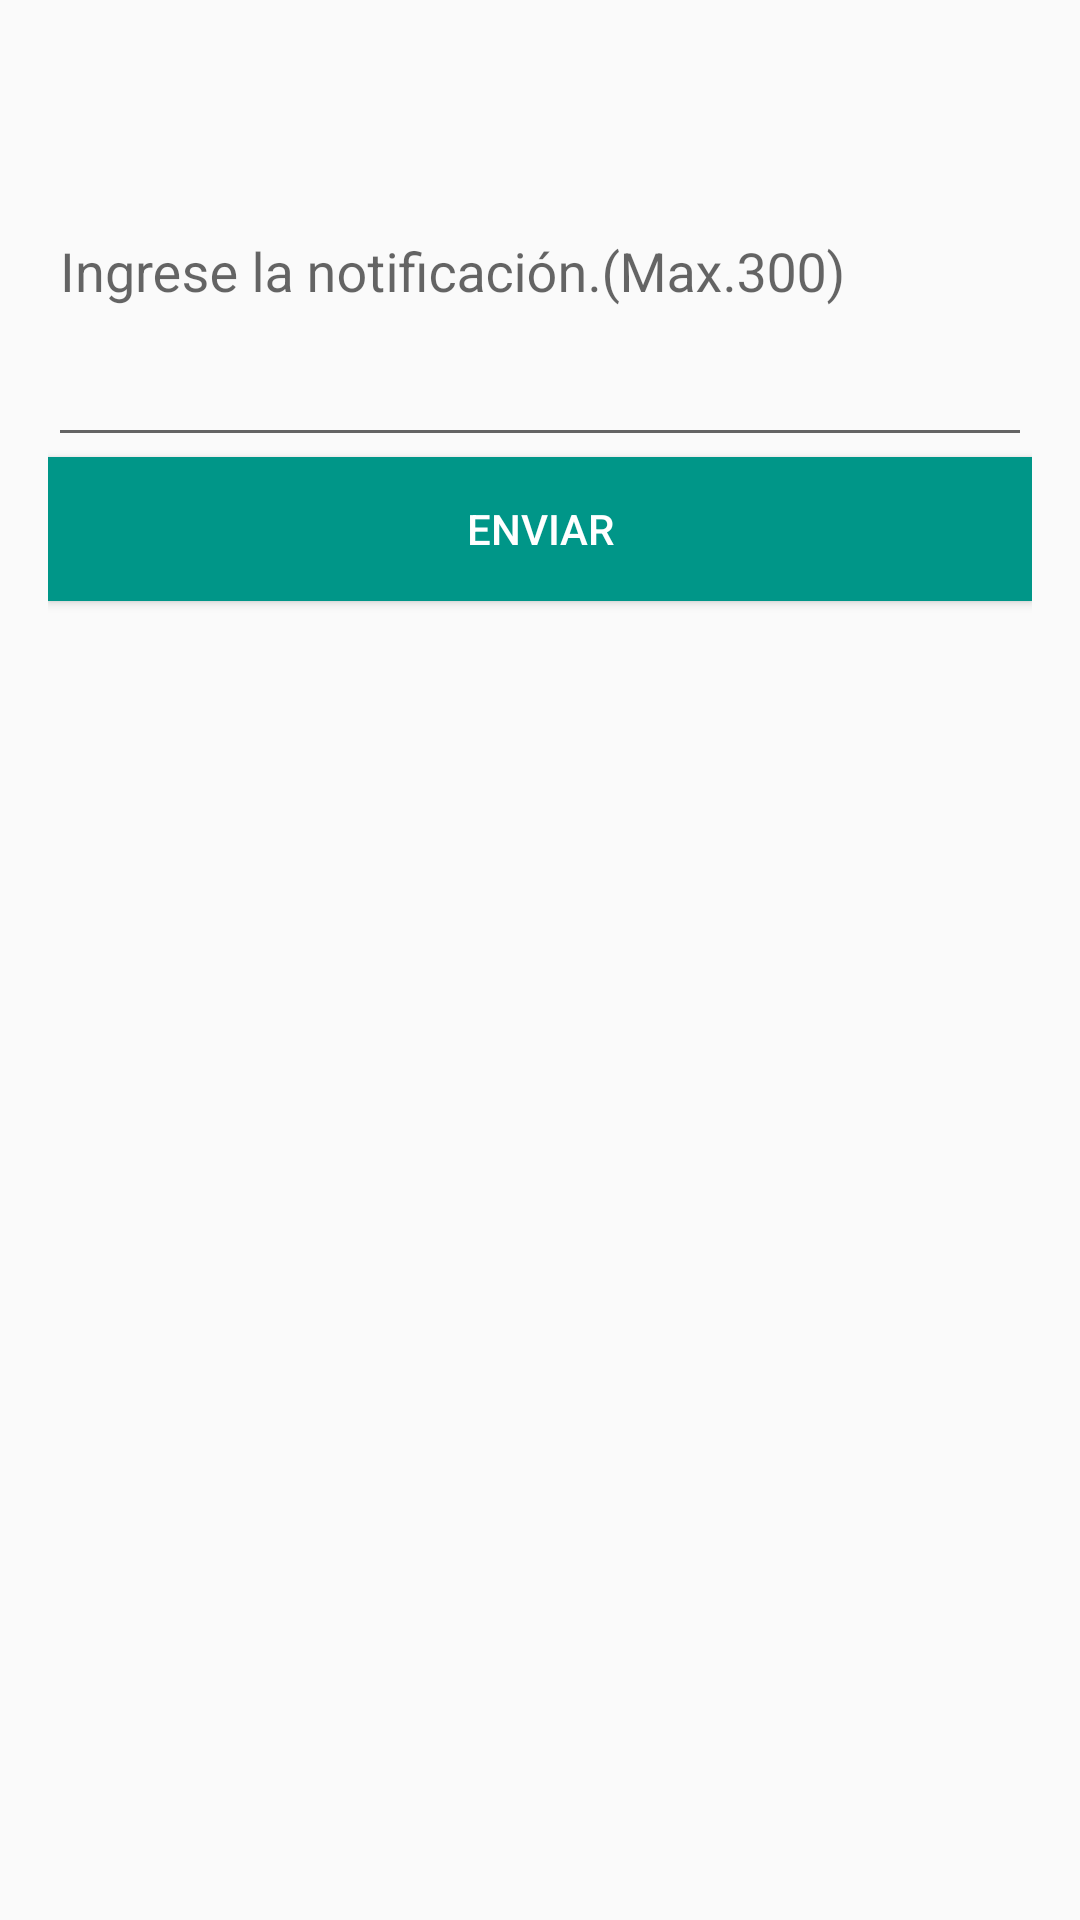

Reconstruct the res/layout file that produces this screen, plus the resources it refers to.
<!-- AndroidManifest.xml: activity theme NoActionBarStyle -->
<!-- res/layout/activity_notification.xml -->
<?xml version="1.0" encoding="utf-8"?>
<RelativeLayout xmlns:android="http://schemas.android.com/apk/res/android"
    xmlns:tools="http://schemas.android.com/tools"
    android:id="@+id/activity_notification"
    android:layout_width="match_parent"
    android:layout_height="match_parent"
    android:paddingBottom="@dimen/activity_vertical_margin"
    android:paddingLeft="@dimen/activity_horizontal_margin"
    android:paddingRight="@dimen/activity_horizontal_margin"
    android:paddingTop="@dimen/activity_vertical_margin"
    tools:context="com.valdroide.mycitysshopsadm.main.notification.ui.NotificationActivity">

    
    
    
    

    
    
    
    
    
    
    

    <android.support.design.widget.TextInputLayout
        android:id="@+id/editTextNotificationHint"
        android:layout_width="match_parent"
        android:layout_height="wrap_content"
        android:layout_below="@+id/editTextTitleHint">

        <EditText
            android:id="@+id/editTextNotification"
            android:layout_width="match_parent"
            android:layout_height="wrap_content"
            android:hint="Ingrese la notificación.(Max.300)"
            android:lines="5"
            android:maxLength="40" />
    </android.support.design.widget.TextInputLayout>

    <Button
        android:id="@+id/buttonSend"
        android:layout_width="match_parent"
        android:layout_height="wrap_content"
        android:background="@color/colorPrimary"
        android:textColor="@color/colorWhite"
        android:layout_below="@+id/editTextNotificationHint"
        android:text="Enviar" />

</RelativeLayout>
<!-- resources referenced by this layout -->
<resources>
  <color name="colorPrimary">#009688</color>
  <color name="colorWhite">#FFFFFF</color>
  <dimen name="activity_horizontal_margin">16dp</dimen>
  <dimen name="activity_vertical_margin">16dp</dimen>
  <style name="NoActionBarStyle" parent="Theme.AppCompat.Light.NoActionBar">
          <item name="colorPrimary">@color/colorPrimary</item>
          <item name="colorPrimaryDark">@color/colorPrimaryDark</item>
          <item name="colorAccent">@color/colorAccent</item>
      </style>
  <color name="colorPrimaryDark">#00796B</color>
  <color name="colorAccent">#536DFE</color>
</resources>
